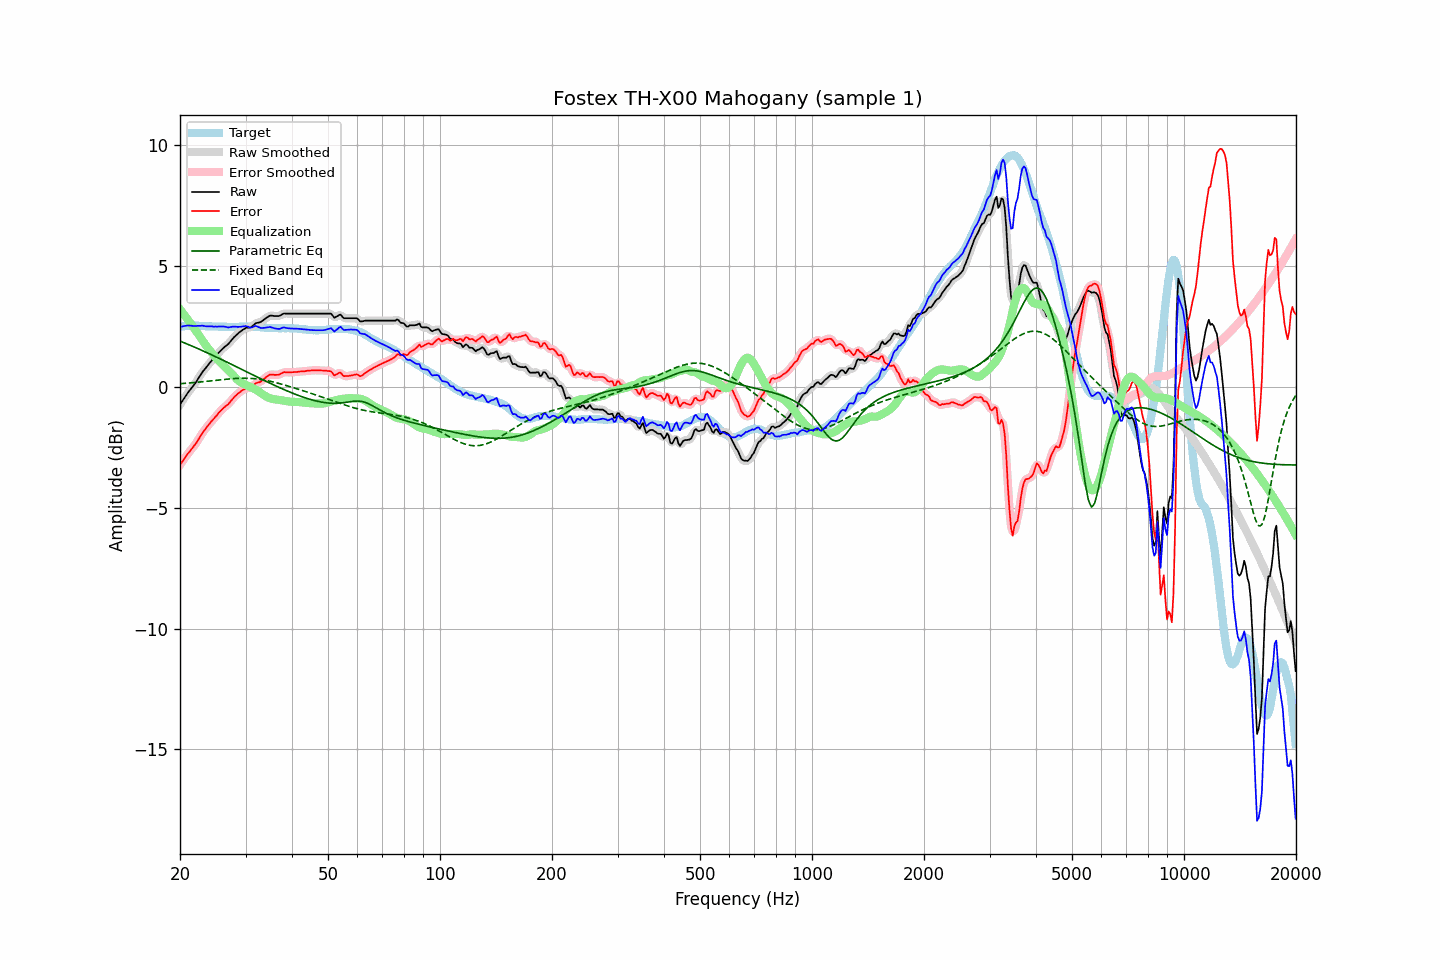

The file beside this chart, header and first rows:
frequency, raw, error, smoothed, error_smoothed, equalization, parametric_eq, fixed_band_eq, equalized_raw, equalized_smoothed, target
20.00, -0.73, -3.22, -0.73, -3.22, 3.21, 1.90, 0.13, 2.48, 2.48, 2.49
20.20, -0.63, -3.13, -0.63, -3.13, 3.12, 1.87, 0.14, 2.49, 2.50, 2.50
20.40, -0.53, -3.04, -0.53, -3.03, 3.04, 1.84, 0.14, 2.51, 2.51, 2.51
20.61, -0.43, -2.94, -0.43, -2.94, 2.95, 1.81, 0.15, 2.52, 2.52, 2.51
20.81, -0.33, -2.85, -0.33, -2.85, 2.86, 1.79, 0.15, 2.53, 2.53, 2.52
21.02, -0.23, -2.75, -0.23, -2.76, 2.77, 1.76, 0.16, 2.54, 2.54, 2.52
21.23, -0.15, -2.68, -0.15, -2.67, 2.68, 1.73, 0.16, 2.53, 2.54, 2.53
21.44, -0.06, -2.59, -0.06, -2.59, 2.59, 1.70, 0.17, 2.53, 2.53, 2.53
21.66, 0.02, -2.51, 0.02, -2.51, 2.50, 1.67, 0.17, 2.52, 2.52, 2.53
21.87, 0.11, -2.42, 0.11, -2.42, 2.41, 1.65, 0.18, 2.52, 2.52, 2.53
22.09, 0.20, -2.34, 0.21, -2.33, 2.31, 1.62, 0.19, 2.51, 2.52, 2.54
22.31, 0.31, -2.23, 0.31, -2.23, 2.22, 1.59, 0.19, 2.53, 2.52, 2.54
22.54, 0.41, -2.12, 0.41, -2.12, 2.12, 1.56, 0.20, 2.53, 2.53, 2.53
22.76, 0.51, -2.01, 0.52, -2.01, 2.02, 1.53, 0.21, 2.53, 2.53, 2.52
22.99, 0.62, -1.90, 0.61, -1.91, 1.92, 1.50, 0.21, 2.54, 2.53, 2.52
23.22, 0.70, -1.82, 0.70, -1.81, 1.82, 1.47, 0.22, 2.52, 2.52, 2.52
23.45, 0.78, -1.72, 0.79, -1.72, 1.73, 1.44, 0.23, 2.51, 2.51, 2.51
23.69, 0.87, -1.64, 0.87, -1.64, 1.64, 1.41, 0.23, 2.51, 2.50, 2.50
23.92, 0.95, -1.55, 0.95, -1.55, 1.55, 1.38, 0.24, 2.50, 2.50, 2.50
24.16, 1.03, -1.47, 1.03, -1.47, 1.47, 1.35, 0.25, 2.50, 2.50, 2.50
24.40, 1.11, -1.39, 1.11, -1.39, 1.39, 1.32, 0.26, 2.50, 2.50, 2.50
24.65, 1.18, -1.32, 1.18, -1.32, 1.31, 1.29, 0.26, 2.49, 2.50, 2.50
24.89, 1.26, -1.24, 1.26, -1.24, 1.24, 1.25, 0.27, 2.50, 2.49, 2.50
25.14, 1.33, -1.17, 1.33, -1.16, 1.16, 1.22, 0.28, 2.49, 2.49, 2.50
25.39, 1.41, -1.08, 1.41, -1.08, 1.09, 1.19, 0.29, 2.50, 2.50, 2.49
25.65, 1.48, -1.01, 1.48, -1.01, 1.02, 1.16, 0.29, 2.50, 2.50, 2.49
25.91, 1.55, -0.94, 1.55, -0.94, 0.95, 1.13, 0.30, 2.50, 2.50, 2.49
26.16, 1.61, -0.88, 1.61, -0.88, 0.89, 1.10, 0.31, 2.50, 2.50, 2.49
26.43, 1.67, -0.82, 1.67, -0.82, 0.82, 1.06, 0.31, 2.49, 2.49, 2.49
26.69, 1.72, -0.77, 1.72, -0.77, 0.76, 1.03, 0.32, 2.48, 2.47, 2.49
26.96, 1.77, -0.72, 1.78, -0.71, 0.69, 1.00, 0.33, 2.46, 2.47, 2.49
27.23, 1.85, -0.64, 1.85, -0.64, 0.62, 0.97, 0.33, 2.47, 2.47, 2.49
27.50, 1.93, -0.55, 1.93, -0.56, 0.55, 0.93, 0.34, 2.48, 2.48, 2.48
27.77, 2.01, -0.47, 2.01, -0.48, 0.48, 0.90, 0.34, 2.49, 2.49, 2.48
28.05, 2.08, -0.40, 2.08, -0.40, 0.41, 0.87, 0.35, 2.49, 2.49, 2.48
28.33, 2.14, -0.34, 2.14, -0.34, 0.35, 0.84, 0.35, 2.49, 2.49, 2.48
28.62, 2.20, -0.28, 2.20, -0.28, 0.28, 0.80, 0.36, 2.48, 2.48, 2.48
28.90, 2.26, -0.23, 2.26, -0.23, 0.23, 0.77, 0.36, 2.49, 2.48, 2.49
29.19, 2.31, -0.18, 2.31, -0.18, 0.18, 0.74, 0.36, 2.49, 2.49, 2.49
29.48, 2.36, -0.13, 2.36, -0.13, 0.14, 0.70, 0.36, 2.50, 2.50, 2.49
29.78, 2.40, -0.10, 2.40, -0.09, 0.11, 0.67, 0.36, 2.51, 2.51, 2.50
30.08, 2.44, -0.06, 2.43, -0.06, 0.08, 0.64, 0.36, 2.52, 2.51, 2.50
30.38, 2.45, -0.04, 2.44, -0.05, 0.05, 0.61, 0.36, 2.50, 2.49, 2.49
30.68, 2.45, -0.04, 2.45, -0.04, 0.02, 0.57, 0.36, 2.47, 2.47, 2.49
30.99, 2.46, -0.03, 2.47, -0.02, -0.01, 0.54, 0.35, 2.45, 2.46, 2.49
31.30, 2.51, 0.02, 2.51, 0.02, -0.04, 0.51, 0.35, 2.47, 2.47, 2.49
31.61, 2.57, 0.08, 2.57, 0.08, -0.07, 0.47, 0.34, 2.50, 2.50, 2.49
31.93, 2.63, 0.14, 2.62, 0.13, -0.11, 0.44, 0.34, 2.52, 2.51, 2.49
32.24, 2.65, 0.17, 2.65, 0.17, -0.15, 0.41, 0.33, 2.50, 2.50, 2.48
32.57, 2.66, 0.19, 2.67, 0.19, -0.19, 0.38, 0.32, 2.47, 2.47, 2.47
32.89, 2.68, 0.21, 2.69, 0.22, -0.24, 0.34, 0.31, 2.44, 2.45, 2.47
33.22, 2.72, 0.26, 2.72, 0.26, -0.29, 0.31, 0.30, 2.43, 2.44, 2.46
33.55, 2.77, 0.31, 2.77, 0.31, -0.33, 0.28, 0.29, 2.44, 2.44, 2.46
33.89, 2.82, 0.37, 2.82, 0.37, -0.37, 0.25, 0.28, 2.45, 2.45, 2.45
34.23, 2.87, 0.42, 2.87, 0.43, -0.41, 0.21, 0.26, 2.46, 2.46, 2.44
34.57, 2.91, 0.47, 2.91, 0.47, -0.44, 0.18, 0.25, 2.47, 2.47, 2.44
34.92, 2.95, 0.51, 2.94, 0.50, -0.47, 0.15, 0.23, 2.48, 2.47, 2.44
35.27, 2.95, 0.51, 2.95, 0.51, -0.49, 0.12, 0.22, 2.46, 2.46, 2.44
35.62, 2.94, 0.50, 2.94, 0.51, -0.50, 0.09, 0.20, 2.44, 2.44, 2.44
35.97, 2.93, 0.50, 2.93, 0.50, -0.51, 0.06, 0.19, 2.42, 2.42, 2.43
... 635 more rows
